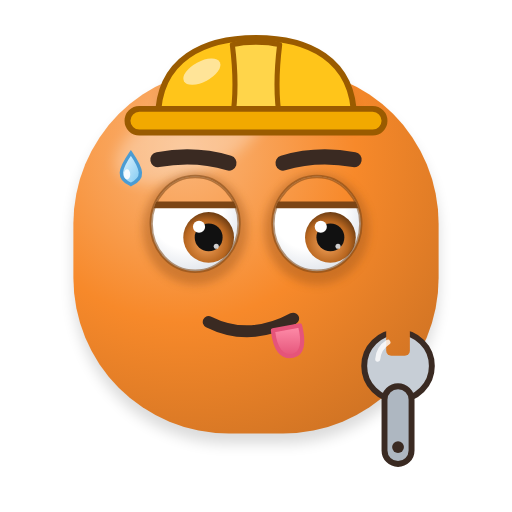
t = 0.00 s
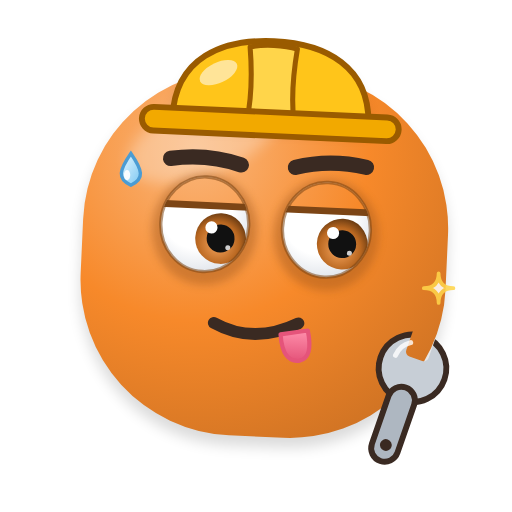
t = 0.26 s
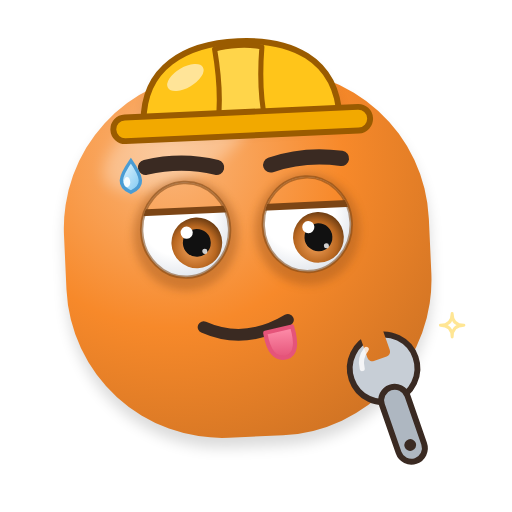
t = 0.54 s
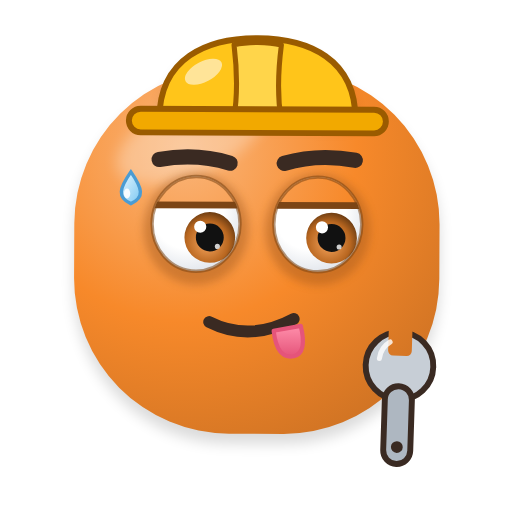
t = 0.81 s
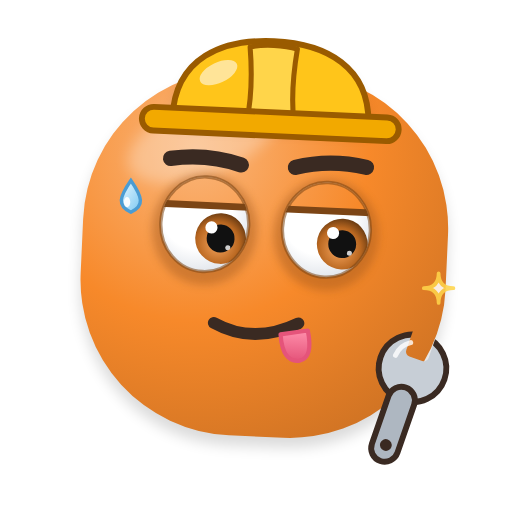
t = 1.06 s
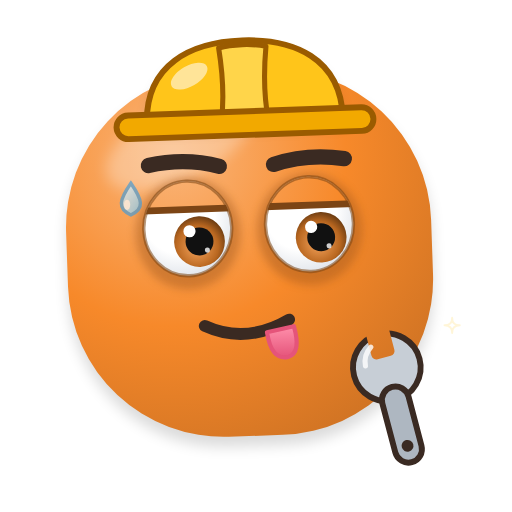
t = 1.30 s

The animated SVG that drew these frames (rendered in a browser with its animation timeline set to each time). Animation: 18 SMIL elements (animate=7,animateTransform=11); one cycle of 1.60 s, repeats indefinitely.

<svg xmlns="http://www.w3.org/2000/svg" viewBox="-23.4 -20.4 302.8 302.8" width="256" height="256" role="img" aria-label="Consertando">
<title>Consertando</title>
<defs>
<radialGradient id="g-corpo" gradientUnits="userSpaceOnUse" cx="84.8" cy="67.52" r="226.8">
<stop offset="0" stop-color="#FAB67B"/><stop offset="0.45" stop-color="#F7892A"/><stop offset="1" stop-color="#C16B21"/></radialGradient>

<radialGradient id="g-olho" cx="0.4" cy="0.35" r="0.75"><stop offset="0.55" stop-color="#FFFFFF"/><stop offset="1" stop-color="#D9DEE6"/></radialGradient>
<radialGradient id="g-iris" cx="0.45" cy="0.6" r="0.6"><stop offset="0" stop-color="#F9A75F"/><stop offset="0.7" stop-color="#B96720"/><stop offset="1" stop-color="#6F3E13"/></radialGradient>
<linearGradient id="g-lingua" x1="0" y1="0" x2="0" y2="1"><stop offset="0" stop-color="#FF8FAB"/><stop offset="1" stop-color="#E5547A"/></linearGradient>
<linearGradient id="g-gota" x1="0" y1="0" x2="1" y2="1"><stop offset="0" stop-color="#E8F7FF"/><stop offset="1" stop-color="#7CC8F2"/></linearGradient>
<linearGradient id="g-estrela" x1="0" y1="0" x2="0" y2="1"><stop offset="0" stop-color="#FFF176"/><stop offset="1" stop-color="#FFB300"/></linearGradient>
<radialGradient id="g-esfera" cx="0.36" cy="0.3" r="0.78"><stop offset="0.5" stop-color="#000000" stop-opacity="0"/><stop offset="1" stop-color="#000000" stop-opacity="0.38"/></radialGradient>
<filter id="f-adesivo" x="-20%" y="-20%" width="140%" height="140%"><feMorphology in="SourceAlpha" operator="dilate" radius="3.5" result="d"/><feFlood flood-color="#FFFFFF" flood-opacity="0.92"/><feComposite in2="d" operator="in" result="borda"/><feMerge><feMergeNode in="borda"/><feMergeNode in="SourceGraphic"/></feMerge></filter>
<filter id="f-suave" x="-50%" y="-50%" width="200%" height="200%"><feGaussianBlur stdDeviation="4"/></filter>
<filter id="f-sombra" x="-30%" y="-30%" width="160%" height="160%"><feGaussianBlur stdDeviation="2.5"/></filter>
</defs>
<g><animateTransform attributeName="transform" type="translate" dur="1.6s" repeatCount="indefinite" values="0 0;0 0.65;0 1.23;0 1.67;0 1.94;0 1.99;0 1.83;0 1.47;0 0.95;0 0.33;0 0.33;0 0.95;0 1.47;0 1.83;0 1.99;0 1.94;0 1.67;0 1.23;0 0.65;0 0;0 0.65;0 1.23;0 1.67;0 1.94;0 1.99;0 1.83;0 1.47;0 0.95;0 0.33;0 0.33;0 0.95;0 1.47;0 1.83;0 1.99;0 1.94;0 1.67;0 1.23;0 0.65;0 0"/><g><animateTransform attributeName="transform" type="rotate" dur="1.6s" repeatCount="indefinite" values="0 128 236;0.97 128 236;1.84 128 236;2.51 128 236;2.91 128 236;2.99 128 236;2.75 128 236;2.21 128 236;1.43 128 236;0.49 128 236;-0.49 128 236;-1.43 128 236;-2.21 128 236;-2.75 128 236;-2.99 128 236;-2.91 128 236;-2.51 128 236;-1.84 128 236;-0.97 128 236;0 128 236;0.97 128 236;1.84 128 236;2.51 128 236;2.91 128 236;2.99 128 236;2.75 128 236;2.21 128 236;1.43 128 236;0.49 128 236;-0.49 128 236;-1.43 128 236;-2.21 128 236;-2.75 128 236;-2.99 128 236;-2.91 128 236;-2.51 128 236;-1.84 128 236;-0.97 128 236;0 128 236"/><path d="M112 20 H144 A92 92 0 0 1 236 112 V144 A92 92 0 0 1 144 236 H112 A92 92 0 0 1 20 144 V112 A92 92 0 0 1 112 20 Z" fill="#000000" opacity="0.14" filter="url(#f-suave)" transform="translate(0 6)"/><path d="M112 20 H144 A92 92 0 0 1 236 112 V144 A92 92 0 0 1 144 236 H112 A92 92 0 0 1 20 144 V112 A92 92 0 0 1 112 20 Z" fill="url(#g-corpo)"/><clipPath id="clip-forma-3"><path d="M112 20 H144 A92 92 0 0 1 236 112 V144 A92 92 0 0 1 144 236 H112 A92 92 0 0 1 20 144 V112 A92 92 0 0 1 112 20 Z"/></clipPath><g clip-path="url(#clip-forma-3)"><ellipse cx="89.12" cy="61.04" rx="47.52" ry="21.6" fill="#FFFFFF" opacity="0.28" filter="url(#f-suave)" transform="rotate(-24 89.12 61.04)"/></g>
<path d="M70 50 C70 14 98 2 128 2 C158 2 186 14 186 50 Z" fill="#000000" opacity="0.14" filter="url(#f-suave)" transform="translate(0 5)"/>
<path d="M70 50 C70 14 98 2 128 2 C158 2 186 14 186 50 Z" fill="#FFC51A" stroke="#9A5B00" stroke-width="3.5" stroke-linejoin="round"/>
<path d="M114 6 C116 22 116 38 114 50 H142 C140 38 140 22 142 6 C134 4 122 4 114 6 Z" fill="#FFD54A" stroke="#9A5B00" stroke-width="3" stroke-linejoin="round"/>
<ellipse cx="96" cy="22" rx="12" ry="6" fill="#FFFFFF" opacity="0.55" transform="rotate(-28 96 22)"/>
<rect x="52" y="44" width="152" height="14" rx="7" fill="#F2A900" stroke="#9A5B00" stroke-width="3.5"/>
<path d="M70 74 Q92 70 112 76" fill="none" stroke="#3A2A22" stroke-width="9" stroke-linecap="round"/><path d="M144 76 Q164 70 186 74" fill="none" stroke="#3A2A22" stroke-width="9" stroke-linecap="round"/>
<g><animate attributeName="opacity" dur="1.6s" repeatCount="indefinite" values="1;1;1;1;1;1;1;1;1;1;1;1;1;1;1;1;1;1;1;1;1;1;1;1;1;1;1;1;1;1;1;1;1;1;0;1;1;1;1"/><g transform="translate(92 118)"><g><animateTransform attributeName="transform" type="scale" dur="1.6s" repeatCount="indefinite" values="1 1;1 1;1 1;1 1;1 1;1 1;1 1;1 1;1 1;1 1;1 1;1 1;1 1;1 1;1 1;1 1;1 1;1 1;1 1;1 1;1 1;1 1;1 1;1 1;1 1;1 1;1 1;1 1;1 1;1 1;1 1;1 1;1 1;1 0.59;1 0.08;1 1;1 1;1 1;1 1"/><g transform="translate(-92 -118)"><g>
<ellipse cx="92" cy="115" rx="31" ry="33" fill="#A1591B" opacity="0.45" filter="url(#f-sombra)"/>
<clipPath id="clip-olho-1"><ellipse cx="92" cy="112" rx="26" ry="28"/></clipPath>
<ellipse cx="92" cy="112" rx="26" ry="28" fill="url(#g-olho)"/>
<g clip-path="url(#clip-olho-1)"><g><animateTransform attributeName="transform" type="translate" dur="1.6s" repeatCount="indefinite" values="8 6;8.65 6;9.23 6;9.67 6;9.94 6;9.99 6;9.83 6;9.47 6;8.95 6;8.33 6;7.67 6;7.05 6;6.53 6;6.17 6;6.01 6;6.06 6;6.33 6;6.77 6;7.35 6;8 6;8.65 6;9.23 6;9.67 6;9.94 6;9.99 6;9.83 6;9.47 6;8.95 6;8.33 6;7.67 6;7.05 6;6.53 6;6.17 6;6.01 6;6.06 6;6.33 6;6.77 6;7.35 6;8 6"/><circle cx="92" cy="114" r="15" fill="url(#g-iris)"/><circle cx="92" cy="114" r="8.25" fill="#111111"/><circle cx="86.3" cy="107.7" r="3.6" fill="#FFFFFF"/><circle cx="96.5" cy="119.25" r="1.5" fill="#FFFFFF" opacity="0.8"/></g><g transform="rotate(0 92 100.8)"><rect x="36" y="4.8" width="112" height="96" fill="url(#g-corpo)"/><line x1="36" y1="100.8" x2="148" y2="100.8" stroke="#7C4515" stroke-width="4"/></g></g>
<ellipse cx="92" cy="112" rx="26" ry="28" fill="none" stroke="#7C4515" stroke-width="2" opacity="0.55"/>
</g></g></g></g></g><g><animate attributeName="opacity" dur="1.6s" repeatCount="indefinite" values="0;0;0;0;0;0;0;0;0;0;0;0;0;0;0;0;0;0;0;0;0;0;0;0;0;0;0;0;0;0;0;0;0;0;1;0;0;0;0"/><path d="M68 116 Q92 128 116 116" fill="none" stroke="#3A2A22" stroke-width="7" stroke-linecap="round" stroke-linejoin="round"/></g>
<g><animate attributeName="opacity" dur="1.6s" repeatCount="indefinite" values="1;1;1;1;1;1;1;1;1;1;1;1;1;1;1;1;1;1;1;1;1;1;1;1;1;1;1;1;1;1;1;1;1;1;0;1;1;1;1"/><g transform="translate(164 118)"><g><animateTransform attributeName="transform" type="scale" dur="1.6s" repeatCount="indefinite" values="1 1;1 1;1 1;1 1;1 1;1 1;1 1;1 1;1 1;1 1;1 1;1 1;1 1;1 1;1 1;1 1;1 1;1 1;1 1;1 1;1 1;1 1;1 1;1 1;1 1;1 1;1 1;1 1;1 1;1 1;1 1;1 1;1 1;1 0.59;1 0.08;1 1;1 1;1 1;1 1"/><g transform="translate(-164 -118)"><g>
<ellipse cx="164" cy="115" rx="31" ry="33" fill="#A1591B" opacity="0.45" filter="url(#f-sombra)"/>
<clipPath id="clip-olho-2"><ellipse cx="164" cy="112" rx="26" ry="28"/></clipPath>
<ellipse cx="164" cy="112" rx="26" ry="28" fill="url(#g-olho)"/>
<g clip-path="url(#clip-olho-2)"><g><animateTransform attributeName="transform" type="translate" dur="1.6s" repeatCount="indefinite" values="8 6;8.65 6;9.23 6;9.67 6;9.94 6;9.99 6;9.83 6;9.47 6;8.95 6;8.33 6;7.67 6;7.05 6;6.53 6;6.17 6;6.01 6;6.06 6;6.33 6;6.77 6;7.35 6;8 6;8.65 6;9.23 6;9.67 6;9.94 6;9.99 6;9.83 6;9.47 6;8.95 6;8.33 6;7.67 6;7.05 6;6.53 6;6.17 6;6.01 6;6.06 6;6.33 6;6.77 6;7.35 6;8 6"/><circle cx="164" cy="114" r="15" fill="url(#g-iris)"/><circle cx="164" cy="114" r="8.25" fill="#111111"/><circle cx="158.3" cy="107.7" r="3.6" fill="#FFFFFF"/><circle cx="168.5" cy="119.25" r="1.5" fill="#FFFFFF" opacity="0.8"/></g><g transform="rotate(0 164 100.8)"><rect x="108" y="4.8" width="112" height="96" fill="url(#g-corpo)"/><line x1="108" y1="100.8" x2="220" y2="100.8" stroke="#7C4515" stroke-width="4"/></g></g>
<ellipse cx="164" cy="112" rx="26" ry="28" fill="none" stroke="#7C4515" stroke-width="2" opacity="0.55"/>
</g></g></g></g></g><g><animate attributeName="opacity" dur="1.6s" repeatCount="indefinite" values="0;0;0;0;0;0;0;0;0;0;0;0;0;0;0;0;0;0;0;0;0;0;0;0;0;0;0;0;0;0;0;0;0;0;1;0;0;0;0"/><path d="M140 116 Q164 128 188 116" fill="none" stroke="#3A2A22" stroke-width="7" stroke-linecap="round" stroke-linejoin="round"/></g>
<path d="M100 170 Q124 182 150 168" fill="none" stroke="#3A2A22" stroke-width="7" stroke-linecap="round" stroke-linejoin="round"/>
<g><animateTransform attributeName="transform" type="translate" dur="1.6s" repeatCount="indefinite" values="0 0;0.65 0;1.23 0;1.67 0;1.94 0;1.99 0;1.83 0;1.47 0;0.95 0;0.33 0;-0.33 0;-0.95 0;-1.47 0;-1.83 0;-1.99 0;-1.94 0;-1.67 0;-1.23 0;-0.65 0;0 0;0.65 0;1.23 0;1.67 0;1.94 0;1.99 0;1.83 0;1.47 0;0.95 0;0.33 0;-0.33 0;-0.95 0;-1.47 0;-1.83 0;-1.99 0;-1.94 0;-1.67 0;-1.23 0;-0.65 0;0 0"/><path d="M138 175 Q140 192 150 190 Q158 188 154 172 Z" fill="url(#g-lingua)" stroke="#E5547A" stroke-width="2.5" stroke-linejoin="round"/></g></g></g><g><animate attributeName="opacity" dur="1.6s" repeatCount="indefinite" values="1;1;1;1;1;1;1;1;1;1;1;1;1;1;1;1;1;1;1;1;1;1;1;1;1;1;1;1;0.96;0.89;0.8;0.68;0.54;0.4;0.27;0.16;0.07;0.02;0"/><g><animateTransform attributeName="transform" type="translate" dur="1.6s" repeatCount="indefinite" values="0 0;0 0;0 0;0 0;0 0;0 0.09;0 0.3;0 0.64;0 1.08;0 1.64;0 2.31;0 3.06;0 3.9;0 4.81;0 5.78;0 6.79;0 7.83;0 8.89;0 9.95;0 11;0 12.02;0 13;0 13.92;0 14.78;0 15.55;0 16.23;0 16.81;0 17.28;0 17.64;0 17.88;0 17.99;0 18;0 18;0 18;0 18;0 18;0 18;0 18;0 18"/><path d="M54 70 C60.75 79.75 62.25 85 54 88.75 C45.75 85 47.25 79.75 54 70 Z" fill="url(#g-gota)" stroke="#4B9CD3" stroke-width="2"/><ellipse cx="51.75" cy="82.75" rx="1.875" ry="3" fill="#FFFFFF" opacity="0.9"/></g></g><g><animateTransform attributeName="transform" type="rotate" dur="1.6s" repeatCount="indefinite" values="0 212 222;7.14 212 222;13.51 212 222;18.42 212 222;21.33 212 222;21.92 212 222;20.15 212 222;16.19 212 222;10.47 212 222;3.62 212 222;-3.62 212 222;-10.47 212 222;-16.19 212 222;-20.15 212 222;-21.92 212 222;-21.33 212 222;-18.42 212 222;-13.51 212 222;-7.14 212 222;0 212 222;7.14 212 222;13.51 212 222;18.42 212 222;21.33 212 222;21.92 212 222;20.15 212 222;16.19 212 222;10.47 212 222;3.62 212 222;-3.62 212 222;-10.47 212 222;-16.19 212 222;-20.15 212 222;-21.92 212 222;-21.33 212 222;-18.42 212 222;-13.51 212 222;-7.14 212 222;0 212 222"/><mask id="mask-chave-4" maskUnits="userSpaceOnUse" x="182" y="166" width="60" height="100"><rect x="182" y="166" width="60" height="100" fill="#FFFFFF"/><rect x="205" y="164" width="14" height="26" rx="3" fill="#000000"/></mask>
<g mask="url(#mask-chave-4)" stroke="#3A2A22" stroke-width="3.5" stroke-linejoin="round"><circle cx="212" cy="196" r="20" fill="#C7CED6"/><rect x="204" y="208" width="16" height="46" rx="8" fill="#AEB7C1"/></g>
<circle cx="212" cy="244" r="3.5" fill="#3A2A22"/><path d="M200 192 A13 13 0 0 1 206 182" fill="none" stroke="#FFFFFF" stroke-width="3" stroke-linecap="round" opacity="0.8"/></g><g><animate attributeName="opacity" dur="1.6s" repeatCount="indefinite" values="0;0;0.05;0.5;0.84;0.99;0.93;0.67;0.26;0;0;0;0;0;0;0;0;0;0;0;0;0.05;0.5;0.84;0.99;0.93;0.67;0.26;0;0;0;0;0;0;0;0;0;0;0"/><g transform="translate(236 150)"><g><animateTransform attributeName="transform" type="scale" dur="1.6s" repeatCount="indefinite" values="0.4 0.4;0.4 0.4;0.44 0.44;0.8 0.8;1.07 1.07;1.2 1.2;1.15 1.15;0.93 0.93;0.61 0.61;0.4 0.4;0.4 0.4;0.4 0.4;0.4 0.4;0.4 0.4;0.4 0.4;0.4 0.4;0.4 0.4;0.4 0.4;0.4 0.4;0.4 0.4;0.4 0.4;0.44 0.44;0.8 0.8;1.07 1.07;1.2 1.2;1.15 1.15;0.93 0.93;0.61 0.61;0.4 0.4;0.4 0.4;0.4 0.4;0.4 0.4;0.4 0.4;0.4 0.4;0.4 0.4;0.4 0.4;0.4 0.4;0.4 0.4;0.4 0.4"/><g transform="translate(-236 -150)"><path d="M236 142 Q236 150 244 150 Q236 150 236 158 Q236 150 228 150 Q236 150 236 142 Z" fill="#FFFFFF" stroke="#FFD54A" stroke-width="2" stroke-linejoin="round"/></g></g></g></g><g><animate attributeName="opacity" dur="1.6s" repeatCount="indefinite" values="0;0;0;0;0;0;0;0;0;0;0;0;0.28;0.69;0.94;0.99;0.82;0.48;0.02;0;0;0;0;0;0;0;0;0;0;0;0;0.28;0.69;0.94;0.99;0.82;0.48;0.02;0"/><g transform="translate(244 172)"><g><animateTransform attributeName="transform" type="scale" dur="1.6s" repeatCount="indefinite" values="0.4 0.4;0.4 0.4;0.4 0.4;0.4 0.4;0.4 0.4;0.4 0.4;0.4 0.4;0.4 0.4;0.4 0.4;0.4 0.4;0.4 0.4;0.4 0.4;0.62 0.62;0.95 0.95;1.15 1.15;1.19 1.19;1.06 1.06;0.78 0.78;0.42 0.42;0.4 0.4;0.4 0.4;0.4 0.4;0.4 0.4;0.4 0.4;0.4 0.4;0.4 0.4;0.4 0.4;0.4 0.4;0.4 0.4;0.4 0.4;0.4 0.4;0.62 0.62;0.95 0.95;1.15 1.15;1.19 1.19;1.06 1.06;0.78 0.78;0.42 0.42;0.4 0.4"/><g transform="translate(-244 -172)"><path d="M244 164 Q244 172 252 172 Q244 172 244 180 Q244 172 236 172 Q244 172 244 164 Z" fill="#FFFFFF" stroke="#FFD54A" stroke-width="2" stroke-linejoin="round"/></g></g></g></g>
</svg>
